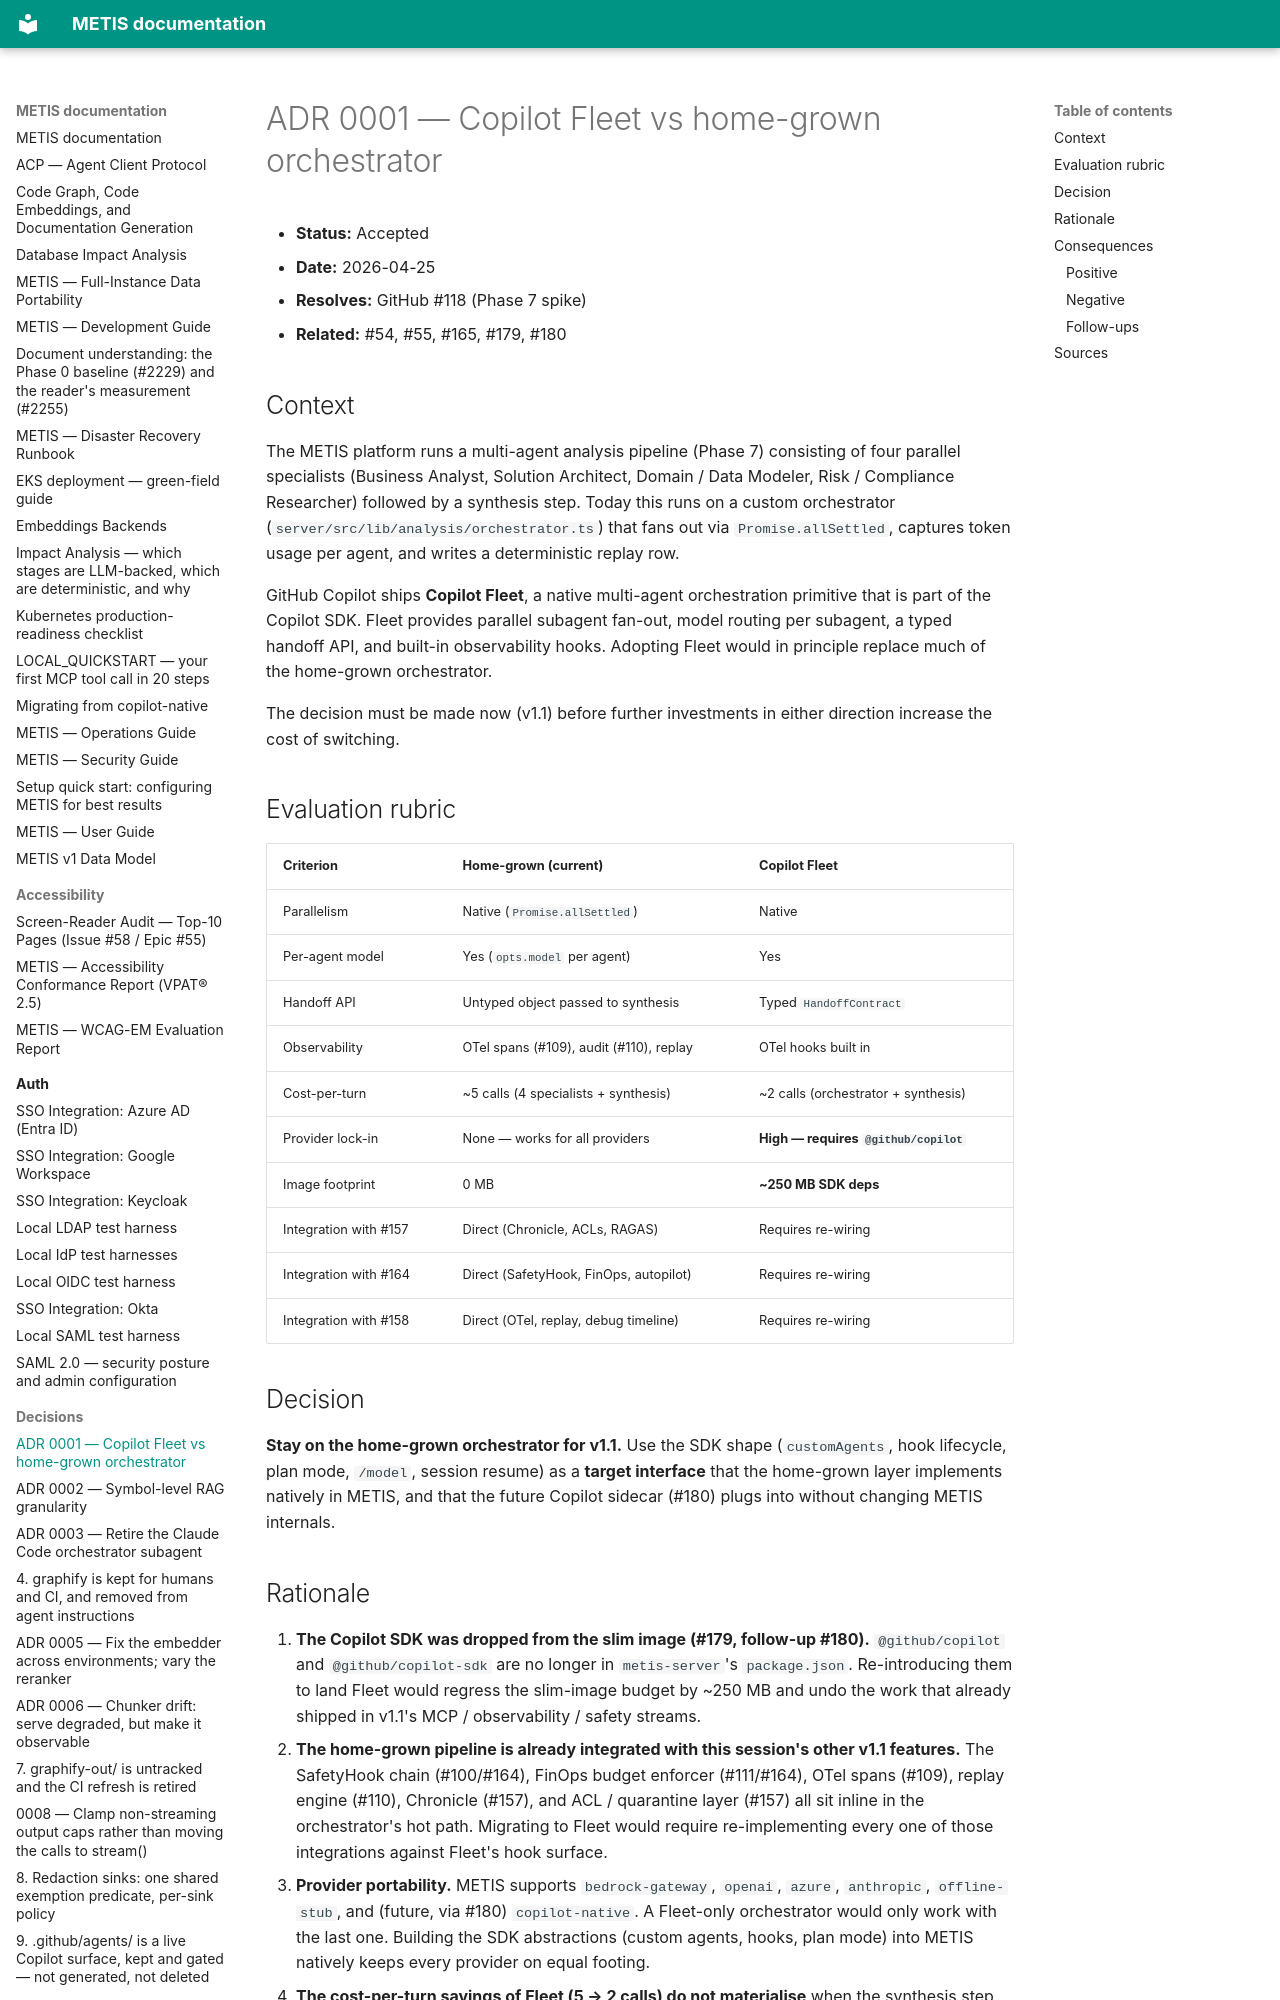

repository: openzigs/metis · page: decisions/0001-copilot-fleet-vs-home-grown-orchestrator/index.html · generator: mkdocs

# ADR 0001 — Copilot Fleet vs home-grown orchestrator

- **Status:** Accepted
- **Date:** 2026-04-25
- **Resolves:** GitHub #118 (Phase 7 spike)
- **Related:** #54, #55, #165, #179, #180

## Context

The METIS platform runs a multi-agent analysis pipeline (Phase 7) consisting of
four parallel specialists (Business Analyst, Solution Architect, Domain / Data
Modeler, Risk / Compliance Researcher) followed by a synthesis step. Today this
runs on a custom orchestrator (`server/src/lib/analysis/orchestrator.ts`) that
fans out via `Promise.allSettled`, captures token usage per agent, and writes a
deterministic replay row.

GitHub Copilot ships **Copilot Fleet**, a native multi-agent orchestration
primitive that is part of the Copilot SDK. Fleet provides parallel subagent
fan-out, model routing per subagent, a typed handoff API, and built-in
observability hooks. Adopting Fleet would in principle replace much of the
home-grown orchestrator.

The decision must be made now (v1.1) before further investments in either
direction increase the cost of switching.

## Evaluation rubric

| Criterion              | Home-grown (current)                     | Copilot Fleet                        |
| ---------------------- | ---------------------------------------- | ------------------------------------ |
| Parallelism            | Native (`Promise.allSettled`)            | Native                               |
| Per-agent model        | Yes (`opts.model` per agent)             | Yes                                  |
| Handoff API            | Untyped object passed to synthesis       | Typed `HandoffContract`              |
| Observability          | OTel spans (#109), audit (#110), replay  | OTel hooks built in                  |
| Cost-per-turn          | ~5 calls (4 specialists + synthesis)     | ~2 calls (orchestrator + synthesis)  |
| Provider lock-in       | None — works for all providers           | **High — requires `@github/copilot`**|
| Image footprint        | 0 MB                                     | **~250 MB SDK deps**                 |
| Integration with #157  | Direct (Chronicle, ACLs, RAGAS)          | Requires re-wiring                   |
| Integration with #164  | Direct (SafetyHook, FinOps, autopilot)   | Requires re-wiring                   |
| Integration with #158  | Direct (OTel, replay, debug timeline)    | Requires re-wiring                   |

## Decision

**Stay on the home-grown orchestrator for v1.1.** Use the SDK shape
(`customAgents`, hook lifecycle, plan mode, `/model`, session resume) as a
**target interface** that the home-grown layer implements natively in METIS,
and that the future Copilot sidecar (#180) plugs into without changing METIS
internals.
